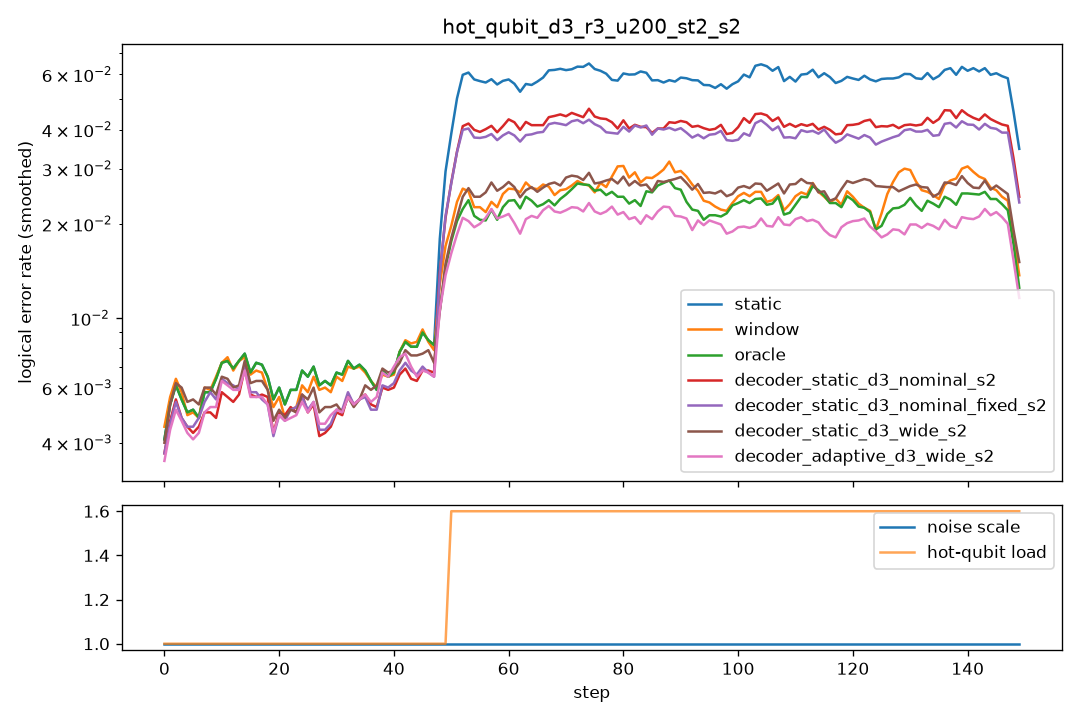

Data behind this chart, as committed beside it:
step, scale, n_hot, hot_p, static, window, oracle, decoder_static_d3_nominal_s2, decoder_static_d3_nominal_fixed_s2, decoder_static_d3_wide_s2, decoder_adaptive_d3_wide_s2
0, 1.0, 0, 0.0, 0.0095, 0.0095, 0.0095, 0.0085, 0.008, 0.008, 0.0075
1, 1.0, 0, 0.0, 0.0065, 0.0085, 0.0065, 0.006, 0.007, 0.008, 0.0065
2, 1.0, 0, 0.0, 0.0045, 0.0045, 0.0045, 0.004, 0.0035, 0.004, 0.0035
3, 1.0, 0, 0.0, 0.006, 0.0055, 0.006, 0.005, 0.0045, 0.0065, 0.0045
4, 1.0, 0, 0.0, 0.004, 0.004, 0.004, 0.004, 0.004, 0.0045, 0.0035
5, 1.0, 0, 0.0, 0.0065, 0.0065, 0.0065, 0.005, 0.005, 0.007, 0.0055
6, 1.0, 0, 0.0, 0.004, 0.004, 0.004, 0.0045, 0.0055, 0.005, 0.0045
7, 1.0, 0, 0.0, 0.005, 0.005, 0.005, 0.003, 0.0035, 0.0045, 0.0025
8, 1.0, 0, 0.0, 0.0045, 0.0045, 0.0045, 0.006, 0.006, 0.0055, 0.0055
9, 1.0, 0, 0.0, 0.009, 0.01, 0.009, 0.0065, 0.007, 0.008, 0.007
10, 1.0, 0, 0.0, 0.0065, 0.006, 0.0065, 0.005, 0.007, 0.007, 0.0065
11, 1.0, 0, 0.0, 0.007, 0.007, 0.007, 0.0035, 0.004, 0.0035, 0.0045
12, 1.0, 0, 0.0, 0.009, 0.0085, 0.009, 0.008, 0.008, 0.0085, 0.008
13, 1.0, 0, 0.0, 0.005, 0.006, 0.005, 0.005, 0.005, 0.005, 0.0045
14, 1.0, 0, 0.0, 0.007, 0.0065, 0.007, 0.0055, 0.0065, 0.006, 0.006
15, 1.0, 0, 0.0, 0.0085, 0.0085, 0.0085, 0.0065, 0.006, 0.0075, 0.0065
16, 1.0, 0, 0.0, 0.009, 0.008, 0.009, 0.0095, 0.0095, 0.0095, 0.009
17, 1.0, 0, 0.0, 0.004, 0.004, 0.004, 0.002, 0.002, 0.003, 0.002
18, 1.0, 0, 0.0, 0.0075, 0.007, 0.0075, 0.0045, 0.005, 0.0055, 0.0045
19, 1.0, 0, 0.0, 0.0065, 0.006, 0.0065, 0.006, 0.005, 0.006, 0.006
20, 1.0, 0, 0.0, 0.0055, 0.0045, 0.0055, 0.006, 0.005, 0.0055, 0.005
21, 1.0, 0, 0.0, 0.004, 0.0045, 0.004, 0.003, 0.004, 0.0035, 0.004
22, 1.0, 0, 0.0, 0.0065, 0.006, 0.0065, 0.0055, 0.0055, 0.005, 0.005
23, 1.0, 0, 0.0, 0.004, 0.003, 0.004, 0.004, 0.004, 0.004, 0.0035
24, 1.0, 0, 0.0, 0.0095, 0.0075, 0.0095, 0.0075, 0.007, 0.0075, 0.0065
25, 1.0, 0, 0.0, 0.0055, 0.005, 0.0055, 0.005, 0.0055, 0.005, 0.0055
26, 1.0, 0, 0.0, 0.0085, 0.009, 0.0085, 0.0065, 0.006, 0.007, 0.0065
27, 1.0, 0, 0.0, 0.005, 0.0045, 0.005, 0.002, 0.003, 0.004, 0.003
28, 1.0, 0, 0.0, 0.0065, 0.0065, 0.0065, 0.0055, 0.0055, 0.0065, 0.0055
29, 1.0, 0, 0.0, 0.005, 0.0045, 0.005, 0.002, 0.002, 0.0025, 0.0025
30, 1.0, 0, 0.0, 0.0065, 0.0055, 0.0065, 0.0055, 0.0055, 0.006, 0.0055
31, 1.0, 0, 0.0, 0.0075, 0.008, 0.0075, 0.0075, 0.007, 0.007, 0.008
32, 1.0, 0, 0.0, 0.008, 0.008, 0.008, 0.0045, 0.0055, 0.0045, 0.004
33, 1.0, 0, 0.0, 0.006, 0.0055, 0.006, 0.005, 0.0055, 0.005, 0.005
34, 1.0, 0, 0.0, 0.0085, 0.008, 0.0085, 0.006, 0.0055, 0.0055, 0.0055
35, 1.0, 0, 0.0, 0.0045, 0.005, 0.0045, 0.0035, 0.003, 0.004, 0.004
36, 1.0, 0, 0.0, 0.0085, 0.0085, 0.0085, 0.0085, 0.008, 0.0085, 0.009
37, 1.0, 0, 0.0, 0.0065, 0.0065, 0.0065, 0.0055, 0.006, 0.0075, 0.005
38, 1.0, 0, 0.0, 0.0035, 0.0035, 0.0035, 0.003, 0.003, 0.004, 0.0035
39, 1.0, 0, 0.0, 0.0065, 0.0065, 0.0065, 0.0055, 0.0055, 0.0065, 0.0065
40, 1.0, 0, 0.0, 0.009, 0.008, 0.009, 0.0075, 0.008, 0.008, 0.0095
41, 1.0, 0, 0.0, 0.007, 0.008, 0.007, 0.008, 0.0075, 0.0075, 0.008
42, 1.0, 0, 0.0, 0.0075, 0.007, 0.0075, 0.006, 0.007, 0.008, 0.0075
43, 1.0, 0, 0.0, 0.009, 0.0095, 0.009, 0.006, 0.006, 0.006, 0.006
44, 1.0, 0, 0.0, 0.0095, 0.01, 0.0095, 0.007, 0.0075, 0.01, 0.0075
45, 1.0, 0, 0.0, 0.0075, 0.007, 0.0075, 0.005, 0.006, 0.0065, 0.006
46, 1.0, 0, 0.0, 0.007, 0.0085, 0.007, 0.0075, 0.0065, 0.0075, 0.0055
47, 1.0, 0, 0.0, 0.012, 0.011, 0.012, 0.0085, 0.009, 0.0085, 0.009
48, 1.0, 0, 0.0, 0.0065, 0.0055, 0.0065, 0.006, 0.0045, 0.007, 0.0055
49, 1.0, 0, 0.0, 0.008, 0.0075, 0.008, 0.0065, 0.0065, 0.0065, 0.0065
50, 1.0, 2, 0.03, 0.056, 0.0315, 0.0195, 0.0415, 0.042, 0.023, 0.0265
51, 1.0, 2, 0.03, 0.0645, 0.0295, 0.0265, 0.042, 0.044, 0.0295, 0.021
52, 1.0, 2, 0.03, 0.059, 0.0245, 0.0275, 0.0395, 0.0375, 0.024, 0.021
53, 1.0, 2, 0.03, 0.064, 0.0245, 0.0205, 0.0405, 0.0395, 0.022, 0.0175
54, 1.0, 2, 0.03, 0.0555, 0.0195, 0.0175, 0.0415, 0.0365, 0.0235, 0.0185
55, 1.0, 2, 0.03, 0.061, 0.029, 0.027, 0.0455, 0.044, 0.031, 0.024
56, 1.0, 2, 0.03, 0.0495, 0.0155, 0.0135, 0.0325, 0.031, 0.0215, 0.0165
57, 1.0, 2, 0.03, 0.0555, 0.0245, 0.0245, 0.0365, 0.037, 0.024, 0.0235
58, 1.0, 2, 0.03, 0.061, 0.0205, 0.02, 0.0445, 0.041, 0.026, 0.022
59, 1.0, 2, 0.03, 0.0625, 0.028, 0.026, 0.0465, 0.0405, 0.033, 0.0255
... 90 more rows
